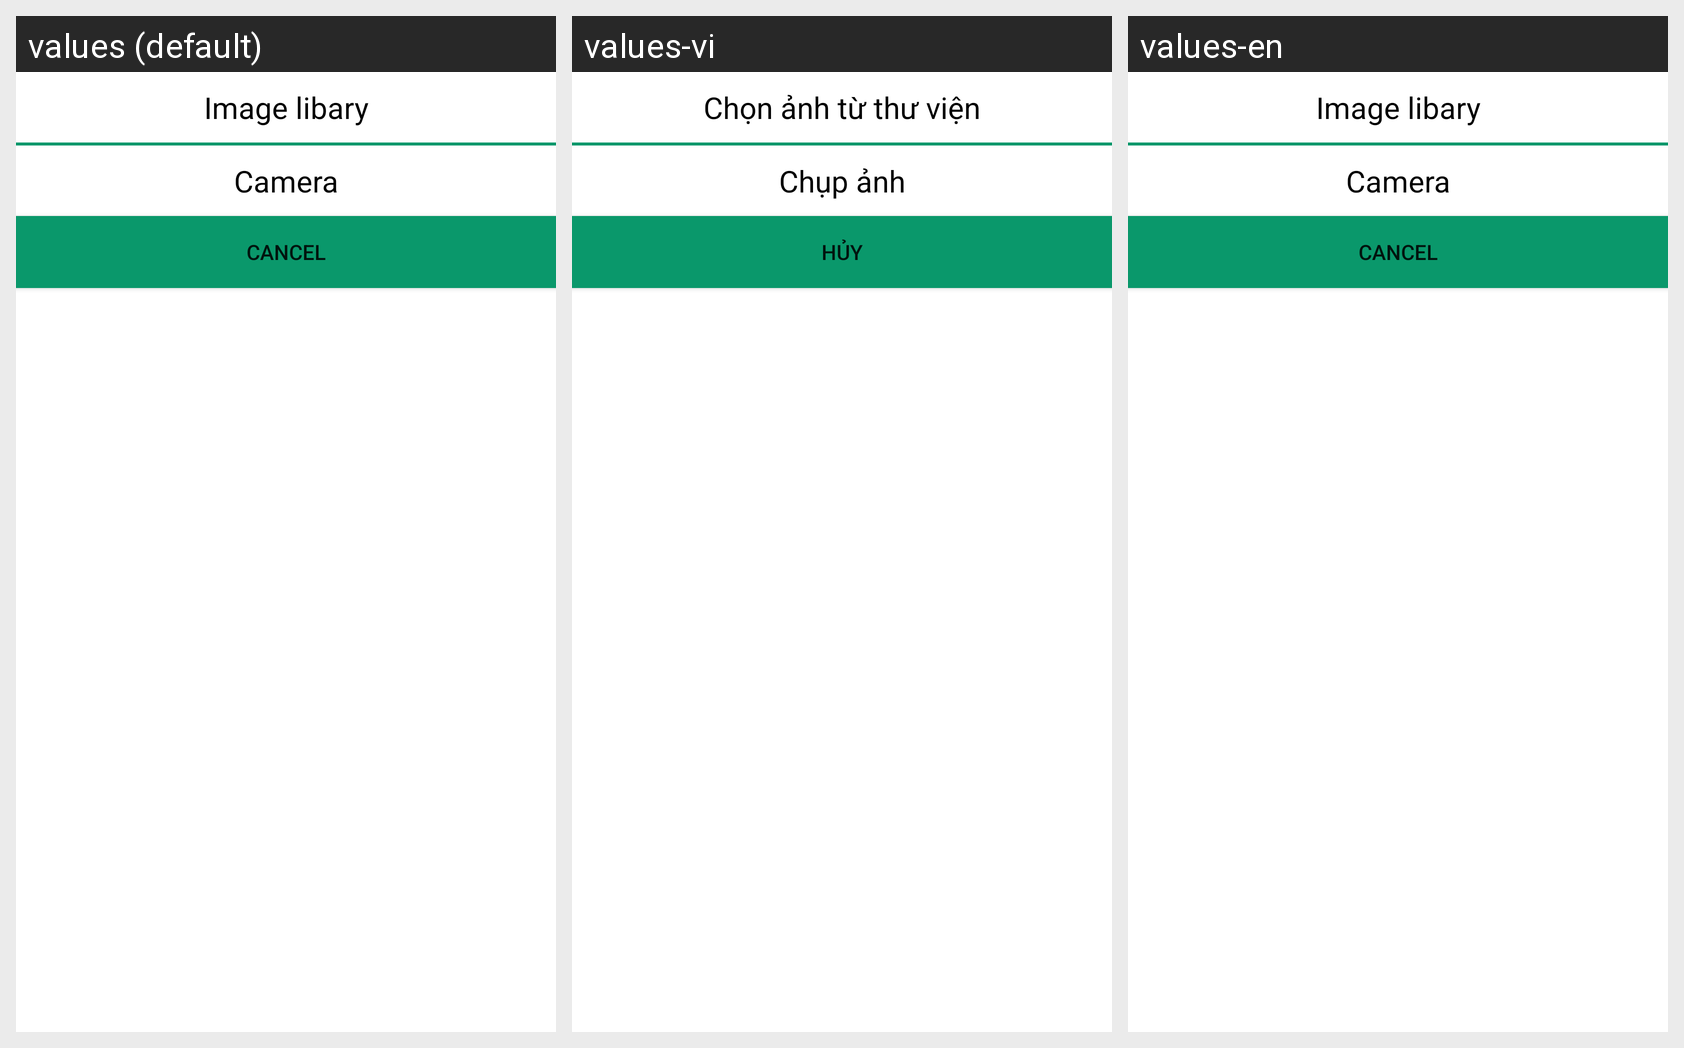

Here is an Android app screen in its default locale and in the app's own translations. Write out the translated-string differences for the strings that appear on this screen.
Android screen res/layout/layout_dialog_choseavatar.xml rendered under 3 locales, left to right: values (default), values-vi, values-en. Device: Nexus 5 (rendered at 1080×1920; each locale shown at half size, 540×960, under a caption strip naming it); theme Theme.Login_app.
Strings drawn on this screen, with the default value and each locale's value (text and hints the layout hard-codes, and strings that could not be matched under every locale, appear in the picture but are not listed):

choseImageLibary
  values: Image libary
  values-vi: Chọn ảnh từ thư viện
  values-en: Image libary

choseCamera
  values: Camera
  values-vi: Chụp ảnh
  values-en: Camera

cancel
  values: Cancel
  values-vi: Hủy
  values-en: Cancel
